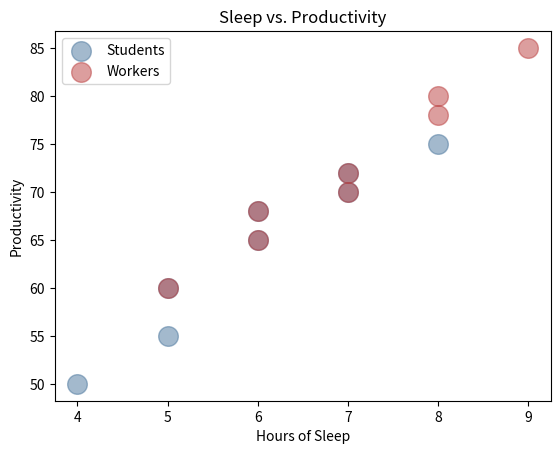

This figure's Python source:
import matplotlib.pyplot as plt
import numpy as np

sleep_students = np.array([4, 5, 6, 7, 6, 8, 5, 7])
productivity_students = np.array([50, 55, 65, 70, 68, 75, 60, 72])

sleep_workers = np.array([5, 6, 7, 8, 6, 7, 9, 8])
productivity_workers = np.array([60, 65, 70, 78, 68, 72, 85, 80])

plt.scatter(sleep_students, productivity_students,
            color="#49759C",
            alpha=0.5,
            s=200,
            label="Students")

plt.scatter(sleep_workers, productivity_workers,
            color="#BB3F3F",
            alpha=0.5,
            s=200,
            label="Workers")

plt.title("Sleep vs. Productivity")
plt.xlabel("Hours of Sleep")
plt.ylabel("Productivity")

plt.legend()

plt.savefig("sample_output.png")

plt.show()
